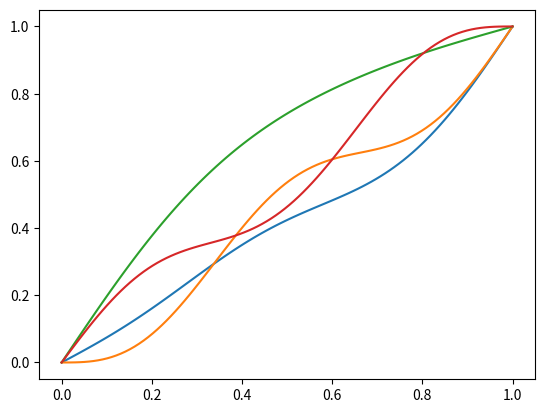

Write the Python code that produced this figure.
import numpy as np
import matplotlib.pyplot as plt

def is_diff_plus(c): 
    if c[0] != 0: 
        print('c[0] != 0')
        return False
    if c[-1] != 1: 
        print(f'c[-1] != 1')
        print(c[-1])
        return False
    if np.diff(c).min() < 0: 
        print('np.diff(c).min() < 0')
        return False
    return True

def basis_function(n,x): 
    return np.sin(n*np.pi*x) / (n * np.pi)

def I(x): 
    return x 

def varphi_func(x, I, f, *args):
    return I(x) + f(x, *args)

def pi(w, epsilon):
    norm_w = np.linalg.norm(w, 1)
    # if norm_w > 1 - epsilon:
    #     print(f"norm_w: {norm_w}")
    scaling_factor = (1 - epsilon) / max(1 - epsilon, norm_w)
    return scaling_factor * w

def generate_and_transform_weights(random, epsilon, M, std):
    if random: weights = np.random.normal(0, std, M - 1)
    else: weights = np.ones(M - 1)
    weights = pi(weights, epsilon)
    return weights

def generate_delta_from_basis(x, M, random=True, epsilon=1e-8, std = 1):
    weights = generate_and_transform_weights(random, epsilon, M, std)
    delta = sum(weights[j - 1] * basis_function(j, x) for j in range(1, M))
    delta[np.abs(delta) < 1e-15] = 0
    return delta

x = np.linspace(0, 1, 100)
for i in range(1):
    M = 4
    random = True
    epsilon = 1e-8
    std = 2
    varphi_x = varphi_func(x, I, generate_delta_from_basis, M, random, epsilon, std)
    if not is_diff_plus(varphi_x):
        print(f"{i}th function is not diff+")
        # print(f"Max: {y.max()}")
        # print(f"Min: {y.min()}")
    plt.plot(x, varphi_x, label='$f_l(x) = \\sum_{j=1}^M w_{l,j} \\varphi_j(x)$')
plt.show()

np.random.seed(2)
M = 4
random = True
epsilon = 1e-8
std = 2
varphi_x = varphi_func(x, I, generate_delta_from_basis, M, random, epsilon, std)
if not is_diff_plus(varphi_x):
    print(f"{i}th function is not diff+")
plt.plot(x, varphi_x, label='$f_l(x) = \\sum_{j=1}^M w_{l,j} \\varphi_j(x)$')
plt.show()

np.random.seed(3)
M = 4
random = True
epsilon = 1e-8
std = 2
varphi_x = varphi_func(x, I, generate_delta_from_basis, M, random, epsilon, std)
if not is_diff_plus(varphi_x):
    print(f"{i}th function is not diff+")
plt.plot(x, varphi_x, label='$f_l(x) = \\sum_{j=1}^M w_{l,j} \\varphi_j(x)$')
plt.show()

np.random.seed(5)
M = 4
random = True
epsilon = 1e-8
std = 2
varphi_x = varphi_func(x, I, generate_delta_from_basis, M, random, epsilon, std)
if not is_diff_plus(varphi_x):
    print(f"{i}th function is not diff+")
plt.plot(x, varphi_x, label='$f_l(x) = \\sum_{j=1}^M w_{l,j} \\varphi_j(x)$')
plt.show()